Labelled photos from "CNN dataset", an image-classification folder in Syzoul/Chili-Detection-and-Classification-AI-Model. The possible labels are: defective chili, dry chili, normal chili.

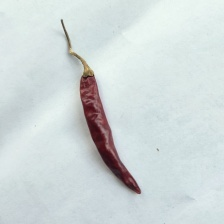
Label: dry chili

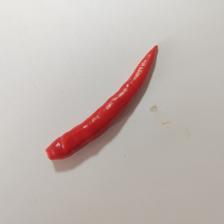
Label: defective chili

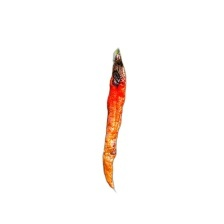
Label: defective chili

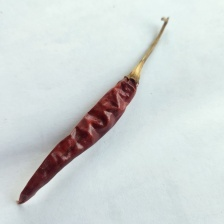
Label: dry chili

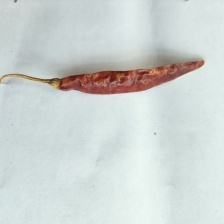
Label: dry chili

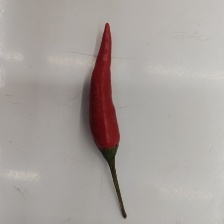
Label: normal chili
